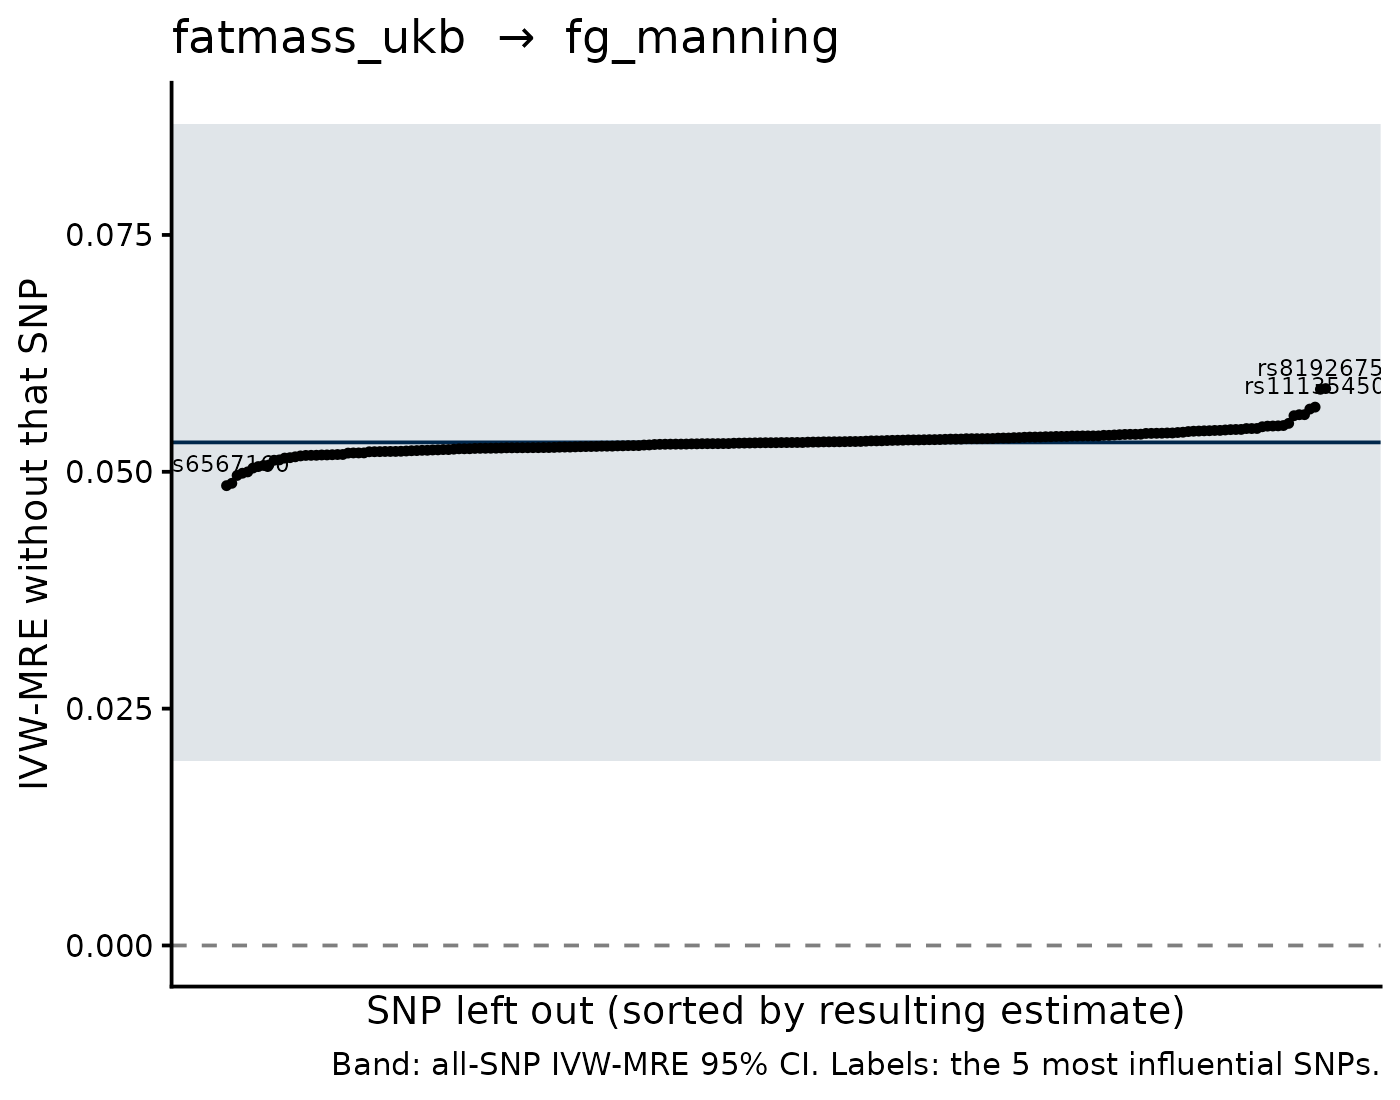

Source data for this figure (header and first rows):
SNP, b_loo, se_loo, b_all, se_all, shift
rs879620, 0.05878, 0.01684, 0.0531, 0.01716, 0.005681
rs8192675, 0.05871, 0.01623, 0.0531, 0.01716, 0.005602
rs6567160, 0.04854, 0.01742, 0.0531, 0.01716, -0.004567
rs10423928, 0.04878, 0.01705, 0.0531, 0.01716, -0.004319
rs11135450, 0.05683, 0.01677, 0.0531, 0.01716, 0.003723
rs7632381, 0.05662, 0.01713, 0.0531, 0.01716, 0.003517
rs11205303, 0.04961, 0.01705, 0.0531, 0.01716, -0.00349
rs1801282, 0.04985, 0.01713, 0.0531, 0.01716, -0.003255
rs17024393, 0.04999, 0.0172, 0.0531, 0.01716, -0.003115
rs3814883, 0.05603, 0.01716, 0.0531, 0.01716, 0.002927
rs11698185, 0.05603, 0.01702, 0.0531, 0.01716, 0.002922
rs13389219, 0.05592, 0.01704, 0.0531, 0.01716, 0.002816
rs4562625, 0.05039, 0.0169, 0.0531, 0.01716, -0.002709
rs1363695, 0.05055, 0.017, 0.0531, 0.01716, -0.002552
rs441792, 0.05067, 0.01704, 0.0531, 0.01716, -0.002434
rs543874, 0.05071, 0.01739, 0.0531, 0.01716, -0.002392
rs2302209, 0.05511, 0.01719, 0.0531, 0.01716, 0.002007
rs3807566, 0.05122, 0.01708, 0.0531, 0.01716, -0.001885
rs17115183, 0.05126, 0.01712, 0.0531, 0.01716, -0.001848
rs577525, 0.05488, 0.0172, 0.0531, 0.01716, 0.001779
rs2568958, 0.05485, 0.01722, 0.0531, 0.01716, 0.001745
rs9304665, 0.05483, 0.01716, 0.0531, 0.01716, 0.001729
rs10950290, 0.05482, 0.01713, 0.0531, 0.01716, 0.001715
rs6744646, 0.05145, 0.01743, 0.0531, 0.01716, -0.001657
rs698147, 0.05475, 0.0171, 0.0531, 0.01716, 0.00165
rs1503526, 0.05149, 0.01714, 0.0531, 0.01716, -0.001614
rs2289379, 0.05158, 0.01712, 0.0531, 0.01716, -0.001523
rs4658403, 0.05457, 0.01711, 0.0531, 0.01716, 0.001469
rs825680, 0.05456, 0.01708, 0.0531, 0.01716, 0.001461
rs1218822, 0.05456, 0.01717, 0.0531, 0.01716, 0.001461
rs197374, 0.05168, 0.01714, 0.0531, 0.01716, -0.001427
rs11709402, 0.05173, 0.01722, 0.0531, 0.01716, -0.001377
rs2814993, 0.05447, 0.01739, 0.0531, 0.01716, 0.001367
rs2954021, 0.05174, 0.01719, 0.0531, 0.01716, -0.001367
rs2494196, 0.05447, 0.01723, 0.0531, 0.01716, 0.001362
rs9515455, 0.05174, 0.01716, 0.0531, 0.01716, -0.00136
rs10999456, 0.05445, 0.01717, 0.0531, 0.01716, 0.001348
rs7124681, 0.05178, 0.01728, 0.0531, 0.01716, -0.001328
rs3826408, 0.05178, 0.01711, 0.0531, 0.01716, -0.001323
rs1336486, 0.05441, 0.01717, 0.0531, 0.01716, 0.00131
rs2307111, 0.0518, 0.01731, 0.0531, 0.01716, -0.001302
rs467176, 0.05182, 0.01713, 0.0531, 0.01716, -0.001281
rs719802, 0.05183, 0.01718, 0.0531, 0.01716, -0.001277
rs7619139, 0.05437, 0.01717, 0.0531, 0.01716, 0.001265
rs7171864, 0.05436, 0.01721, 0.0531, 0.01716, 0.00126
rs28350, 0.05433, 0.01719, 0.0531, 0.01716, 0.001232
rs854917, 0.05432, 0.01714, 0.0531, 0.01716, 0.00122
rs9876664, 0.0543, 0.01721, 0.0531, 0.01716, 0.001197
rs11075256, 0.05428, 0.01715, 0.0531, 0.01716, 0.00118
rs7944782, 0.05425, 0.0172, 0.0531, 0.01716, 0.001143
rs10510025, 0.05197, 0.01718, 0.0531, 0.01716, -0.001129
rs6684205, 0.05199, 0.01718, 0.0531, 0.01716, -0.001114
rs2692741, 0.05199, 0.01715, 0.0531, 0.01716, -0.001112
rs13107325, 0.05199, 0.01722, 0.0531, 0.01716, -0.001109
rs10915840, 0.05418, 0.01718, 0.0531, 0.01716, 0.001074
rs10478110, 0.05415, 0.01719, 0.0531, 0.01716, 0.001042
rs11656076, 0.0541, 0.01718, 0.0531, 0.01716, 9.941488913358457e-4
rs1296328, 0.0541, 0.01722, 0.0531, 0.01716, 9.924803444876784e-4
rs6069037, 0.05211, 0.01718, 0.0531, 0.01716, -9.909164056203443e-4
rs4482463, 0.05212, 0.01719, 0.0531, 0.01716, -9.82635615127847e-4
... 149 more rows
